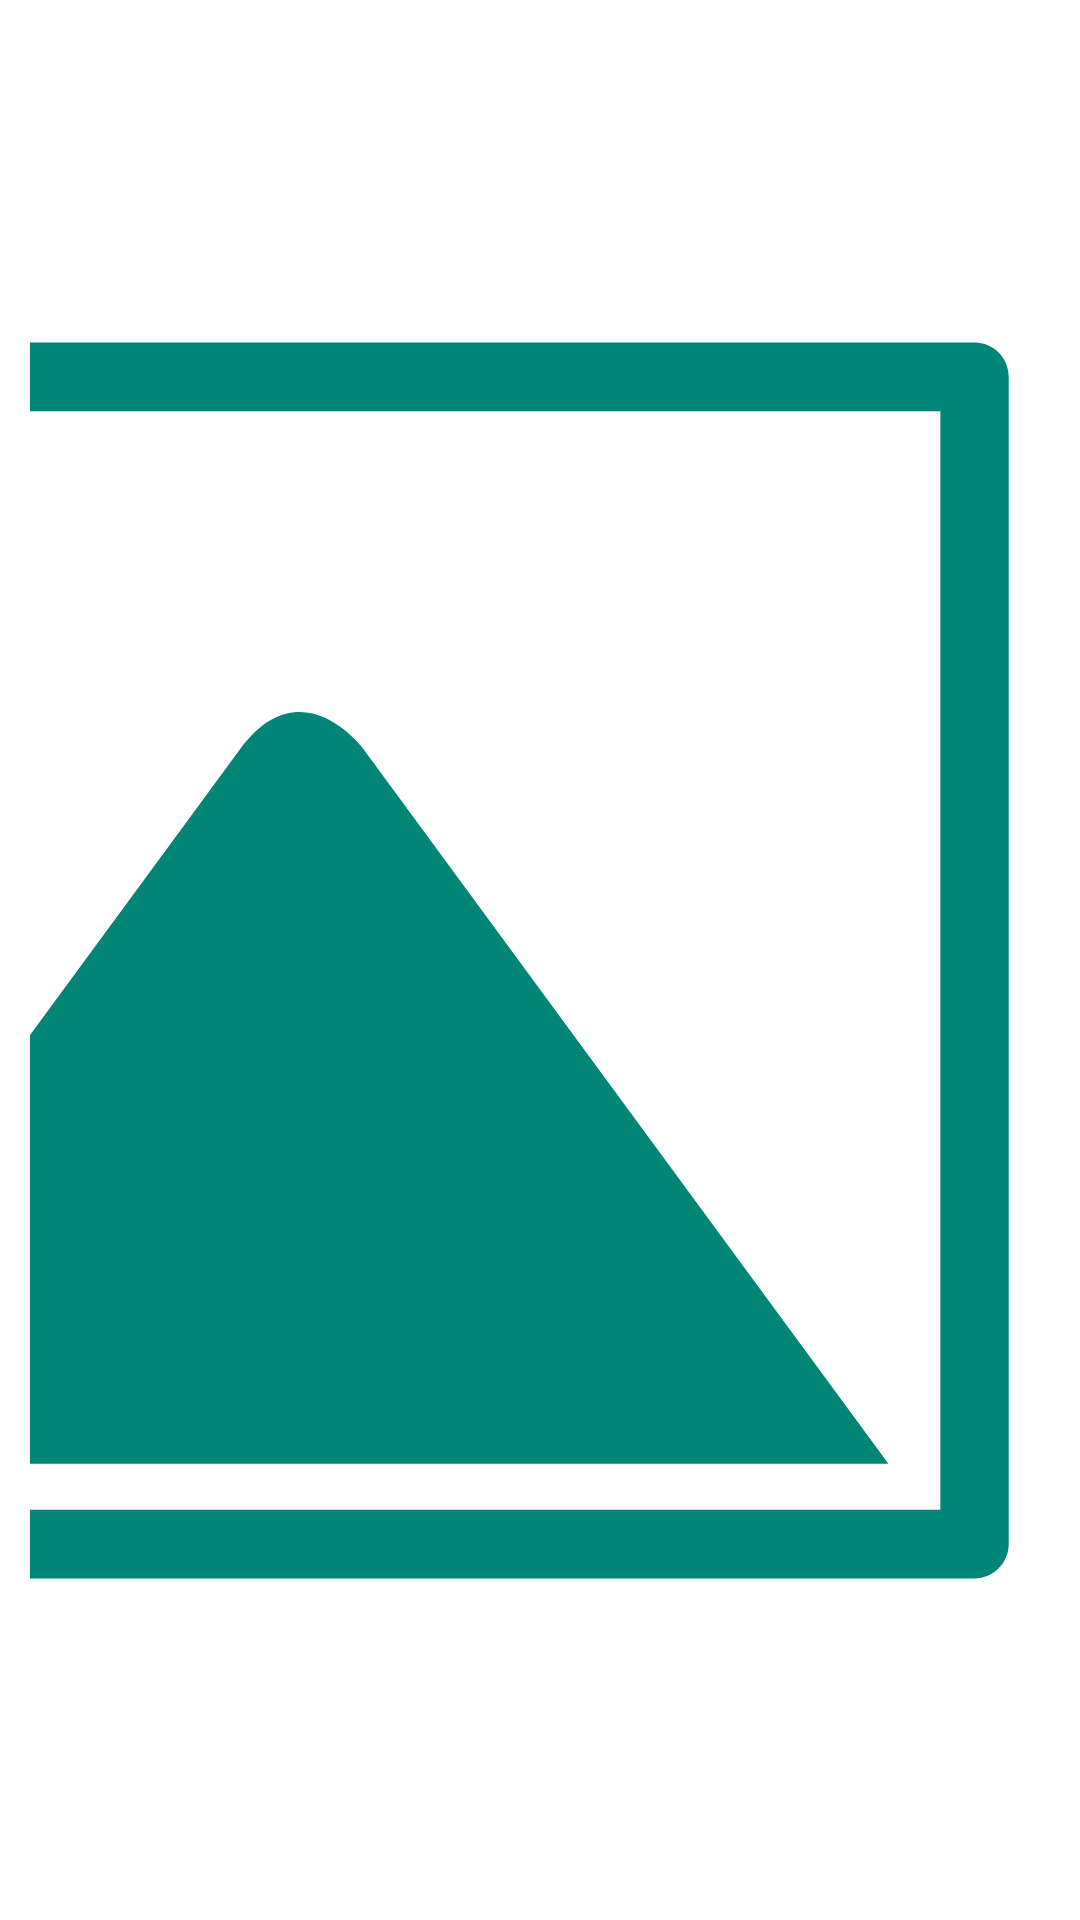

Layout XML and referenced resources for this Android screen:
<!-- AndroidManifest.xml: fallback theme Theme.MaterialComponents.DayNight.NoActionBar -->
<!-- res/layout/recyclerview_item_launch_data.xml -->
<?xml version="1.0" encoding="utf-8"?>
<androidx.constraintlayout.widget.ConstraintLayout xmlns:android="http://schemas.android.com/apk/res/android"
    xmlns:app="http://schemas.android.com/apk/res-auto"
    xmlns:tools="http://schemas.android.com/tools"
    android:layout_width="match_parent"
    android:layout_height="wrap_content"
    android:background="@color/white"
    android:padding="@dimen/spacing_normal">

    <ImageView
        android:id="@+id/imagePlaceHolder"
        android:layout_width="0dp"
        android:layout_height="0dp"
        android:padding="@dimen/spacing_normal"
        android:src="@drawable/image_place_holder"
        app:layout_constraintBottom_toBottomOf="@id/patch"
        app:layout_constraintEnd_toEndOf="@id/patch"
        app:layout_constraintStart_toStartOf="@id/patch"
        app:layout_constraintTop_toTopOf="@id/patch" />

    <ImageView
        android:id="@+id/patch"
        android:layout_width="0dp"
        android:layout_height="0dp"
        android:scaleType="fitCenter"
        app:layout_constraintBottom_toBottomOf="parent"
        app:layout_constraintDimensionRatio="1:1"
        app:layout_constraintEnd_toEndOf="parent"
        app:layout_constraintTop_toTopOf="parent" />

    <TextView
        android:id="@+id/name"
        android:layout_width="0dp"
        android:layout_height="wrap_content"
        android:layout_marginEnd="@dimen/spacing_normal"
        android:ellipsize="end"
        android:maxLines="1"
        android:textColor="@color/black"
        android:textSize="@dimen/text_big"
        android:textStyle="bold"
        app:layout_constraintEnd_toStartOf="@id/patch"
        app:layout_constraintStart_toStartOf="parent"
        app:layout_constraintTop_toTopOf="parent"
        tools:text="@tools:sample/first_names" />

    <TextView
        android:id="@+id/date"
        android:layout_width="0dp"
        android:layout_height="wrap_content"
        android:layout_marginTop="@dimen/spacing_smaller"
        android:ellipsize="end"
        android:textColor="@color/black"
        android:textSize="@dimen/text_normal"
        app:layout_constraintStart_toStartOf="@+id/name"
        app:layout_constraintTop_toBottomOf="@+id/name"
        tools:text="@tools:sample/date/mmddyy" />

    <TextView
        android:id="@+id/isSuccessful"
        android:layout_width="0dp"
        android:layout_height="wrap_content"
        android:layout_marginTop="@dimen/spacing_smaller"
        android:ellipsize="end"
        android:textColor="@color/darkGray"
        android:textSize="@dimen/text_small"
        android:textStyle="italic"
        app:layout_constraintStart_toStartOf="@+id/date"
        app:layout_constraintTop_toBottomOf="@+id/date"
        tools:text="Launch successful" />


</androidx.constraintlayout.widget.ConstraintLayout>
<!-- resources referenced by this layout -->
<resources>
  <color name="black">#000000</color>
  <color name="darkGray">#454545</color>
  <color name="white">#ffffff</color>
  <dimen name="spacing_normal">10dp</dimen>
  <dimen name="spacing_smaller">2dp</dimen>
  <dimen name="text_big">18sp</dimen>
  <dimen name="text_normal">14sp</dimen>
  <dimen name="text_small">12sp</dimen>
  <!-- drawable image_place_holder (drawable) -->
  <vector android:height="142dp" android:viewportHeight="141.732"
      android:viewportWidth="141.732" android:width="142dp" xmlns:android="http://schemas.android.com/apk/res/android">
      <path android:fillColor="#008577" android:pathData="M33.8,46.656c0,-5.621 -4.535,-10.181 -10.129,-10.181c-5.594,0 -10.127,4.56 -10.127,10.181S18.077,56.834 23.671,56.834C29.265,56.834 33.8,52.278 33.8,46.656M10.608,110.153c0,0 -0.098,0.134 -0.239,0.354h120.996c-0.011,-0.013 -0.019,-0.021 -0.027,-0.037L90.042,54.253c0,0 -4.896,-6.664 -9.789,0L54.698,89.044l-9.4,-12.805c0,0 -4.895,-6.662 -9.787,0L10.608,110.153zM135.458,114.14L6.273,114.14L6.273,27.593h129.186L135.459,114.14L135.458,114.14zM140.842,116.844L140.842,24.889c0,-1.494 -1.205,-2.705 -2.69,-2.705L3.583,22.184C2.097,22.184 0.891,23.395 0.891,24.889L0.891,116.844c0,1.494 1.205,2.705 2.691,2.705h134.57C139.637,119.549 140.842,118.338 140.842,116.844"/>
  </vector>
</resources>
